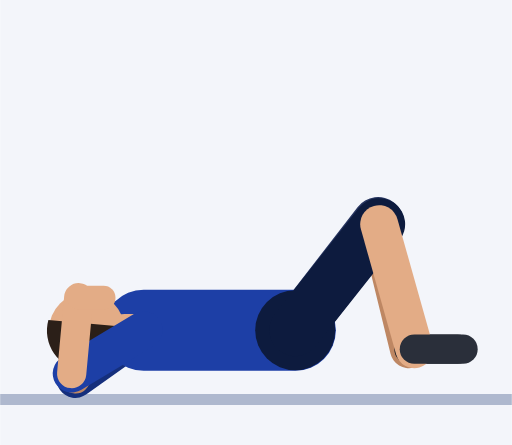
t = 0.00 s
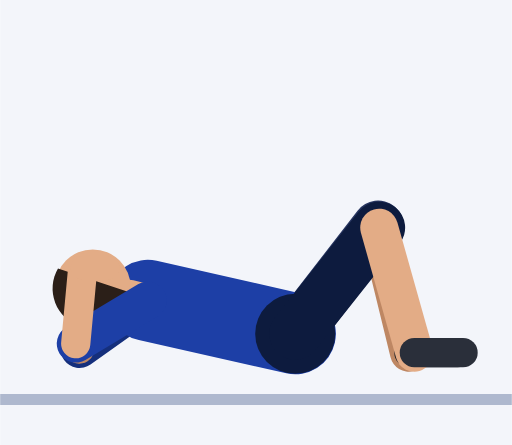
t = 0.45 s
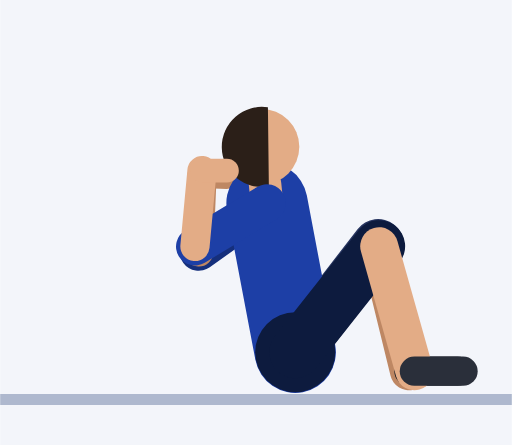
t = 0.92 s
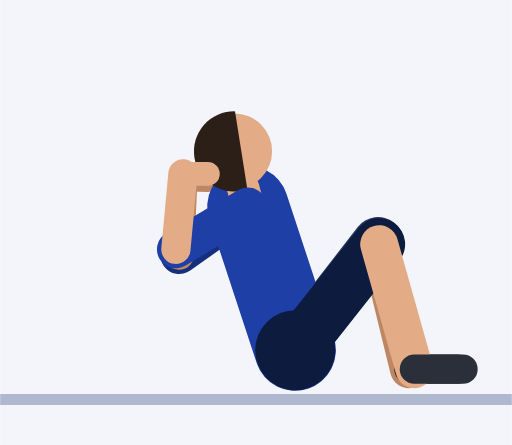
t = 1.35 s
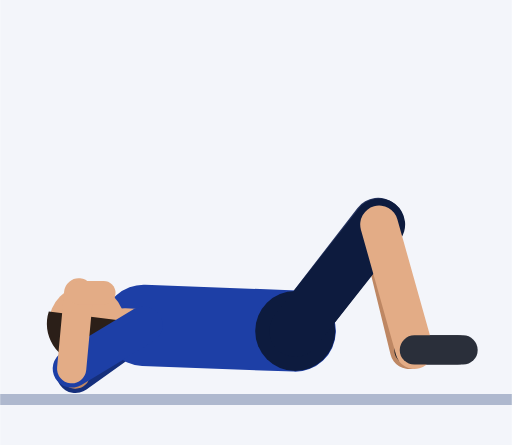
t = 1.81 s
t = 2.21 s: frame unchanged from t = 0.00 s, image omitted

The animated SVG that drew these frames (rendered in a browser with its animation timeline set to each time). Animation: 47 SMIL elements (animate=47); one cycle of 2.73 s, repeats indefinitely.

<svg xmlns="http://www.w3.org/2000/svg" viewBox="-54.5 -72.6 94.5 82.2"><rect x="-54.5" y="-72.6" width="94.5" height="82.2" fill="#F3F5FA"/><line x1="-54.5" y1="1.2" x2="40" y2="1.2" stroke="#AEB8CE" stroke-width="2"/><line x1="-28" y1="-11.6" x2="-40.6" y2="-2.6" stroke="#152F7C" stroke-width="7" stroke-linecap="round"><animate attributeName="x1" dur="2.73s" repeatCount="indefinite" values="-28;-28;-28;-28;-28;-28;-27.6;-26.2;-23.4;-19.2;-14.3;-9.6;-6.2;-4.9;-4.9;-4.9;-4.9;-4.9;-6.2;-9.6;-14.3;-19.2;-23.4;-26.2;-27.6;-28;-28;-28;-28;-28;-28;-28;-28;-28;-28;-28;-28;-28;-28"/><animate attributeName="y1" dur="2.73s" repeatCount="indefinite" values="-11.6;-11.6;-11.6;-11.6;-11.6;-12.8;-16;-20.4;-25.3;-29.6;-32.6;-34.3;-35;-35.1;-35.1;-35.1;-35.1;-35.1;-35;-34.3;-32.6;-29.6;-25.3;-20.4;-16;-12.8;-11.6;-11.6;-11.6;-11.6;-11.6;-11.6;-11.6;-11.6;-11.6;-11.6;-11.6;-11.6;-11.6"/><animate attributeName="x2" dur="2.73s" repeatCount="indefinite" values="-40.6;-40.6;-40.6;-40.6;-40.6;-40.6;-40.2;-38.8;-36;-31.9;-26.9;-22.3;-18.8;-17.5;-17.5;-17.5;-17.5;-17.5;-18.8;-22.3;-26.9;-31.9;-36;-38.8;-40.2;-40.6;-40.6;-40.6;-40.6;-40.6;-40.6;-40.6;-40.6;-40.6;-40.6;-40.6;-40.6;-40.6;-40.6"/><animate attributeName="y2" dur="2.73s" repeatCount="indefinite" values="-2.6;-2.6;-2.6;-2.6;-2.6;-3.8;-7;-11.5;-16.3;-20.6;-23.6;-25.3;-26;-26.1;-26.1;-26.1;-26.1;-26.1;-26;-25.3;-23.6;-20.6;-16.3;-11.5;-7;-3.8;-2.6;-2.6;-2.6;-2.6;-2.6;-2.6;-2.6;-2.6;-2.6;-2.6;-2.6;-2.6;-2.6"/></line><line x1="-40.6" y1="-2.6" x2="-40" y2="-16.6" stroke="#BE8763" stroke-width="5.4" stroke-linecap="round"><animate attributeName="x1" dur="2.73s" repeatCount="indefinite" values="-40.6;-40.6;-40.6;-40.6;-40.6;-40.6;-40.2;-38.8;-36;-31.9;-26.9;-22.3;-18.8;-17.5;-17.5;-17.5;-17.5;-17.5;-18.8;-22.3;-26.9;-31.9;-36;-38.8;-40.2;-40.6;-40.6;-40.6;-40.6;-40.6;-40.6;-40.6;-40.6;-40.6;-40.6;-40.6;-40.6;-40.6;-40.6"/><animate attributeName="y1" dur="2.73s" repeatCount="indefinite" values="-2.6;-2.6;-2.6;-2.6;-2.6;-3.8;-7;-11.5;-16.3;-20.6;-23.6;-25.3;-26;-26.1;-26.1;-26.1;-26.1;-26.1;-26;-25.3;-23.6;-20.6;-16.3;-11.5;-7;-3.8;-2.6;-2.6;-2.6;-2.6;-2.6;-2.6;-2.6;-2.6;-2.6;-2.6;-2.6;-2.6;-2.6"/><animate attributeName="x2" dur="2.73s" repeatCount="indefinite" values="-40;-40;-40;-40;-40;-40;-39.6;-38.2;-35.4;-31.2;-26.3;-21.6;-18.2;-16.9;-16.9;-16.9;-16.9;-16.9;-18.2;-21.6;-26.3;-31.2;-35.4;-38.2;-39.6;-40;-40;-40;-40;-40;-40;-40;-40;-40;-40;-40;-40;-40;-40"/><animate attributeName="y2" dur="2.73s" repeatCount="indefinite" values="-16.6;-16.6;-16.6;-16.6;-16.6;-17.8;-21;-25.4;-30.3;-34.6;-37.6;-39.3;-40;-40.1;-40.1;-40.1;-40.1;-40.1;-40;-39.3;-37.6;-34.6;-30.3;-25.4;-21;-17.8;-16.6;-16.6;-16.6;-16.6;-16.6;-16.6;-16.6;-16.6;-16.6;-16.6;-16.6;-16.6;-16.6"/></line><line x1="-40" y1="-16.6" x2="-35.4" y2="-16.4" stroke="#BE8763" stroke-width="4.4" stroke-linecap="round"><animate attributeName="x1" dur="2.73s" repeatCount="indefinite" values="-40;-40;-40;-40;-40;-40;-39.6;-38.2;-35.4;-31.2;-26.3;-21.6;-18.2;-16.9;-16.9;-16.9;-16.9;-16.9;-18.2;-21.6;-26.3;-31.2;-35.4;-38.2;-39.6;-40;-40;-40;-40;-40;-40;-40;-40;-40;-40;-40;-40;-40;-40"/><animate attributeName="y1" dur="2.73s" repeatCount="indefinite" values="-16.6;-16.6;-16.6;-16.6;-16.6;-17.8;-21;-25.4;-30.3;-34.6;-37.6;-39.3;-40;-40.1;-40.1;-40.1;-40.1;-40.1;-40;-39.3;-37.6;-34.6;-30.3;-25.4;-21;-17.8;-16.6;-16.6;-16.6;-16.6;-16.6;-16.6;-16.6;-16.6;-16.6;-16.6;-16.6;-16.6;-16.6"/><animate attributeName="x2" dur="2.73s" repeatCount="indefinite" values="-35.4;-35.4;-35.4;-35.4;-35.4;-35.4;-35;-33.6;-30.8;-26.6;-21.7;-17;-13.6;-12.3;-12.3;-12.3;-12.3;-12.3;-13.6;-17;-21.7;-26.6;-30.8;-33.6;-35;-35.4;-35.4;-35.4;-35.4;-35.4;-35.4;-35.4;-35.4;-35.4;-35.4;-35.4;-35.4;-35.4;-35.4"/><animate attributeName="y2" dur="2.73s" repeatCount="indefinite" values="-16.4;-16.4;-16.4;-16.4;-16.4;-17.6;-20.8;-25.3;-30.1;-34.4;-37.5;-39.2;-39.8;-39.9;-39.9;-39.9;-39.9;-39.9;-39.8;-39.2;-37.5;-34.4;-30.1;-25.3;-20.8;-17.6;-16.4;-16.4;-16.4;-16.4;-16.4;-16.4;-16.4;-16.4;-16.4;-16.4;-16.4;-16.4;-16.4"/></line><line x1="0" y1="-11.6" x2="15.3" y2="-31.4" stroke="#26345F" stroke-width="9.6" stroke-linecap="round"><animate attributeName="y1" dur="2.73s" repeatCount="indefinite" values="-11.6;-11.6;-11.6;-11.6;-11.6;-11.4;-11.1;-10.5;-9.9;-9.2;-8.6;-8;-7.6;-7.5;-7.5;-7.5;-7.5;-7.5;-7.6;-8;-8.6;-9.2;-9.9;-10.5;-11.1;-11.4;-11.6;-11.6;-11.6;-11.6;-11.6;-11.6;-11.6;-11.6;-11.6;-11.6;-11.6;-11.6;-11.6"/><animate attributeName="y2" dur="2.73s" repeatCount="indefinite" values="-31.4;-31.4;-31.4;-31.4;-31.4;-31.2;-30.9;-30.3;-29.7;-29;-28.4;-27.8;-27.4;-27.3;-27.3;-27.3;-27.3;-27.3;-27.4;-27.8;-28.4;-29;-29.7;-30.3;-30.9;-31.2;-31.4;-31.4;-31.4;-31.4;-31.4;-31.4;-31.4;-31.4;-31.4;-31.4;-31.4;-31.4;-31.4"/></line><line x1="15.3" y1="-31.4" x2="21" y2="-8.1" stroke="#BE8763" stroke-width="7" stroke-linecap="round"><animate attributeName="y1" dur="2.73s" repeatCount="indefinite" values="-31.4;-31.4;-31.4;-31.4;-31.4;-31.2;-30.9;-30.3;-29.7;-29;-28.4;-27.8;-27.4;-27.3;-27.3;-27.3;-27.3;-27.3;-27.4;-27.8;-28.4;-29;-29.7;-30.3;-30.9;-31.2;-31.4;-31.4;-31.4;-31.4;-31.4;-31.4;-31.4;-31.4;-31.4;-31.4;-31.4;-31.4;-31.4"/><animate attributeName="y2" dur="2.73s" repeatCount="indefinite" values="-8.1;-8.1;-8.1;-8.1;-8.1;-7.9;-7.6;-7;-6.4;-5.7;-5.1;-4.5;-4.1;-4;-4;-4;-4;-4;-4.1;-4.5;-5.1;-5.7;-6.4;-7;-7.6;-7.9;-8.1;-8.1;-8.1;-8.1;-8.1;-8.1;-8.1;-8.1;-8.1;-8.1;-8.1;-8.1;-8.1"/></line><line x1="21" y1="-8.1" x2="30" y2="-8.1" stroke="#191C23" stroke-width="5.4" stroke-linecap="round"><animate attributeName="y1" dur="2.73s" repeatCount="indefinite" values="-8.1;-8.1;-8.1;-8.1;-8.1;-7.9;-7.6;-7;-6.4;-5.7;-5.1;-4.5;-4.1;-4;-4;-4;-4;-4;-4.1;-4.5;-5.1;-5.7;-6.4;-7;-7.6;-7.9;-8.1;-8.1;-8.1;-8.1;-8.1;-8.1;-8.1;-8.1;-8.1;-8.1;-8.1;-8.1;-8.1"/><animate attributeName="y2" dur="2.73s" repeatCount="indefinite" values="-8.1;-8.1;-8.1;-8.1;-8.1;-7.9;-7.6;-7;-6.4;-5.7;-5.1;-4.5;-4.1;-4;-4;-4;-4;-4;-4.1;-4.5;-5.1;-5.7;-6.4;-7;-7.6;-7.9;-8.1;-8.1;-8.1;-8.1;-8.1;-8.1;-8.1;-8.1;-8.1;-8.1;-8.1;-8.1;-8.1"/></line><line x1="0" y1="-11.6" x2="-28" y2="-11.6" stroke="#1D3FA6" stroke-width="15" stroke-linecap="round"><animate attributeName="y1" dur="2.73s" repeatCount="indefinite" values="-11.6;-11.6;-11.6;-11.6;-11.6;-11.4;-11.1;-10.5;-9.9;-9.2;-8.6;-8;-7.6;-7.5;-7.5;-7.5;-7.5;-7.5;-7.6;-8;-8.6;-9.2;-9.9;-10.5;-11.1;-11.4;-11.6;-11.6;-11.6;-11.6;-11.6;-11.6;-11.6;-11.6;-11.6;-11.6;-11.6;-11.6;-11.6"/><animate attributeName="x2" dur="2.73s" repeatCount="indefinite" values="-28;-28;-28;-28;-28;-28;-27.6;-26.2;-23.4;-19.2;-14.3;-9.6;-6.2;-4.9;-4.9;-4.9;-4.9;-4.9;-6.2;-9.6;-14.3;-19.2;-23.4;-26.2;-27.6;-28;-28;-28;-28;-28;-28;-28;-28;-28;-28;-28;-28;-28;-28"/><animate attributeName="y2" dur="2.73s" repeatCount="indefinite" values="-11.6;-11.6;-11.6;-11.6;-11.6;-12.8;-16;-20.4;-25.3;-29.6;-32.6;-34.3;-35;-35.1;-35.1;-35.1;-35.1;-35.1;-35;-34.3;-32.6;-29.6;-25.3;-20.4;-16;-12.8;-11.6;-11.6;-11.6;-11.6;-11.6;-11.6;-11.6;-11.6;-11.6;-11.6;-11.6;-11.6;-11.6"/></line><circle cx="0" cy="-11.6" r="7.4" fill="#0D1B3E"><animate attributeName="cy" dur="2.73s" repeatCount="indefinite" values="-11.6;-11.6;-11.6;-11.6;-11.6;-11.4;-11.1;-10.5;-9.9;-9.2;-8.6;-8;-7.6;-7.5;-7.5;-7.5;-7.5;-7.5;-7.6;-8;-8.6;-9.2;-9.9;-10.5;-11.1;-11.4;-11.6;-11.6;-11.6;-11.6;-11.6;-11.6;-11.6;-11.6;-11.6;-11.6;-11.6;-11.6;-11.6"/></circle><line x1="-28" y1="-11.6" x2="-31.5" y2="-11.6" stroke="#E3AC86" stroke-width="6" stroke-linecap="round"><animate attributeName="x1" dur="2.73s" repeatCount="indefinite" values="-28;-28;-28;-28;-28;-28;-27.6;-26.2;-23.4;-19.2;-14.3;-9.6;-6.2;-4.9;-4.9;-4.9;-4.9;-4.9;-6.2;-9.6;-14.3;-19.2;-23.4;-26.2;-27.6;-28;-28;-28;-28;-28;-28;-28;-28;-28;-28;-28;-28;-28;-28"/><animate attributeName="y1" dur="2.73s" repeatCount="indefinite" values="-11.6;-11.6;-11.6;-11.6;-11.6;-12.8;-16;-20.4;-25.3;-29.6;-32.6;-34.3;-35;-35.1;-35.1;-35.1;-35.1;-35.1;-35;-34.3;-32.6;-29.6;-25.3;-20.4;-16;-12.8;-11.6;-11.6;-11.6;-11.6;-11.6;-11.6;-11.6;-11.6;-11.6;-11.6;-11.6;-11.6;-11.6"/><animate attributeName="x2" dur="2.73s" repeatCount="indefinite" values="-31.5;-31.5;-31.5;-31.5;-31.5;-31.5;-31;-29.4;-26.2;-21.5;-15.9;-10.6;-6.7;-5.2;-5.2;-5.2;-5.2;-5.2;-6.7;-10.6;-15.9;-21.5;-26.2;-29.4;-31;-31.5;-31.5;-31.5;-31.5;-31.5;-31.5;-31.5;-31.5;-31.5;-31.5;-31.5;-31.5;-31.5;-31.5"/><animate attributeName="y2" dur="2.73s" repeatCount="indefinite" values="-11.6;-11.6;-11.6;-11.6;-11.6;-13;-16.6;-21.8;-27.3;-32.2;-35.7;-37.7;-38.4;-38.6;-38.6;-38.6;-38.6;-38.6;-38.4;-37.7;-35.7;-32.2;-27.3;-21.8;-16.6;-13;-11.6;-11.6;-11.6;-11.6;-11.6;-11.6;-11.6;-11.6;-11.6;-11.6;-11.6;-11.6;-11.6"/></line><circle cx="-38.5" cy="-11.6" r="7" fill="#E3AC86"><animate attributeName="cx" dur="2.73s" repeatCount="indefinite" values="-38.5;-38.5;-38.5;-38.5;-38.5;-38.5;-37.9;-35.9;-31.9;-26;-19.1;-12.5;-7.6;-5.8;-5.8;-5.8;-5.8;-5.8;-7.6;-12.5;-19.1;-26;-31.9;-35.9;-37.9;-38.5;-38.5;-38.5;-38.5;-38.5;-38.5;-38.5;-38.5;-38.5;-38.5;-38.5;-38.5;-38.5;-38.5"/><animate attributeName="cy" dur="2.73s" repeatCount="indefinite" values="-11.6;-11.6;-11.6;-11.6;-11.6;-13.3;-17.9;-24.4;-31.4;-37.6;-42;-44.4;-45.4;-45.5;-45.5;-45.5;-45.5;-45.5;-45.4;-44.4;-42;-37.6;-31.4;-24.4;-17.9;-13.3;-11.6;-11.6;-11.6;-11.6;-11.6;-11.6;-11.6;-11.6;-11.6;-11.6;-11.6;-11.6;-11.6"/></circle><path d="M-45.6 -13.5 A7.4 7.4 0 1 0 -31.1 -12.2 Z" fill="#2B1F18"><animate attributeName="d" dur="2.73s" repeatCount="indefinite" values="M-45.6 -13.5 A7.4 7.4 0 1 0 -31.1 -12.2 Z;M-45.6 -13.5 A7.4 7.4 0 1 0 -31.1 -12.2 Z;M-45.6 -13.5 A7.4 7.4 0 1 0 -31.1 -12.2 Z;M-45.6 -13.5 A7.4 7.4 0 1 0 -31.1 -12.2 Z;M-45.6 -13.5 A7.4 7.4 0 1 0 -31.1 -12.2 Z;M-45.5 -15.6 A7.4 7.4 0 1 0 -31.1 -13.6 Z;M-44.5 -21.1 A7.4 7.4 0 1 0 -30.5 -17.2 Z;M-41.8 -28.8 A7.4 7.4 0 1 0 -28.8 -22.2 Z;M-36.7 -37.1 A7.4 7.4 0 1 0 -25.6 -27.6 Z;M-29.2 -44.2 A7.4 7.4 0 1 0 -20.8 -32.4 Z;M-20.6 -49.2 A7.4 7.4 0 1 0 -15.2 -35.7 Z;M-12.6 -51.8 A7.4 7.4 0 1 0 -9.8 -37.5 Z;M-6.7 -52.7 A7.4 7.4 0 1 0 -6 -38.1 Z;M-4.5 -52.8 A7.4 7.4 0 1 0 -4.5 -38.2 Z;M-4.5 -52.8 A7.4 7.4 0 1 0 -4.5 -38.2 Z;M-4.5 -52.8 A7.4 7.4 0 1 0 -4.5 -38.2 Z;M-4.5 -52.8 A7.4 7.4 0 1 0 -4.5 -38.2 Z;M-4.5 -52.8 A7.4 7.4 0 1 0 -4.5 -38.2 Z;M-6.7 -52.7 A7.4 7.4 0 1 0 -6 -38.1 Z;M-12.6 -51.8 A7.4 7.4 0 1 0 -9.8 -37.5 Z;M-20.6 -49.2 A7.4 7.4 0 1 0 -15.2 -35.7 Z;M-29.2 -44.2 A7.4 7.4 0 1 0 -20.8 -32.4 Z;M-36.7 -37.1 A7.4 7.4 0 1 0 -25.6 -27.6 Z;M-41.8 -28.8 A7.4 7.4 0 1 0 -28.8 -22.2 Z;M-44.5 -21.1 A7.4 7.4 0 1 0 -30.5 -17.2 Z;M-45.5 -15.6 A7.4 7.4 0 1 0 -31.1 -13.6 Z;M-45.6 -13.5 A7.4 7.4 0 1 0 -31.1 -12.2 Z;M-45.6 -13.5 A7.4 7.4 0 1 0 -31.1 -12.2 Z;M-45.6 -13.5 A7.4 7.4 0 1 0 -31.1 -12.2 Z;M-45.6 -13.5 A7.4 7.4 0 1 0 -31.1 -12.2 Z;M-45.6 -13.5 A7.4 7.4 0 1 0 -31.1 -12.2 Z;M-45.6 -13.5 A7.4 7.4 0 1 0 -31.1 -12.2 Z;M-45.6 -13.5 A7.4 7.4 0 1 0 -31.1 -12.2 Z;M-45.6 -13.5 A7.4 7.4 0 1 0 -31.1 -12.2 Z;M-45.6 -13.5 A7.4 7.4 0 1 0 -31.1 -12.2 Z;M-45.6 -13.5 A7.4 7.4 0 1 0 -31.1 -12.2 Z;M-45.6 -13.5 A7.4 7.4 0 1 0 -31.1 -12.2 Z;M-45.6 -13.5 A7.4 7.4 0 1 0 -31.1 -12.2 Z;M-45.6 -13.5 A7.4 7.4 0 1 0 -31.1 -12.2 Z"/></path><line x1="0" y1="-11.6" x2="15.5" y2="-31.2" stroke="#0D1B3E" stroke-width="9.6" stroke-linecap="round"><animate attributeName="y1" dur="2.73s" repeatCount="indefinite" values="-11.6;-11.6;-11.6;-11.6;-11.6;-11.4;-11.1;-10.5;-9.9;-9.2;-8.6;-8;-7.6;-7.5;-7.5;-7.5;-7.5;-7.5;-7.6;-8;-8.6;-9.2;-9.9;-10.5;-11.1;-11.4;-11.6;-11.6;-11.6;-11.6;-11.6;-11.6;-11.6;-11.6;-11.6;-11.6;-11.6;-11.6;-11.6"/><animate attributeName="y2" dur="2.73s" repeatCount="indefinite" values="-31.2;-31.2;-31.2;-31.2;-31.2;-31.1;-30.7;-30.1;-29.5;-28.8;-28.2;-27.6;-27.2;-27.1;-27.1;-27.1;-27.1;-27.1;-27.2;-27.6;-28.2;-28.8;-29.5;-30.1;-30.7;-31.1;-31.2;-31.2;-31.2;-31.2;-31.2;-31.2;-31.2;-31.2;-31.2;-31.2;-31.2;-31.2;-31.2"/></line><line x1="15.5" y1="-31.2" x2="22" y2="-8.1" stroke="#E3AC86" stroke-width="7" stroke-linecap="round"><animate attributeName="y1" dur="2.73s" repeatCount="indefinite" values="-31.2;-31.2;-31.2;-31.2;-31.2;-31.1;-30.7;-30.1;-29.5;-28.8;-28.2;-27.6;-27.2;-27.1;-27.1;-27.1;-27.1;-27.1;-27.2;-27.6;-28.2;-28.8;-29.5;-30.1;-30.7;-31.1;-31.2;-31.2;-31.2;-31.2;-31.2;-31.2;-31.2;-31.2;-31.2;-31.2;-31.2;-31.2;-31.2"/><animate attributeName="y2" dur="2.73s" repeatCount="indefinite" values="-8.1;-8.1;-8.1;-8.1;-8.1;-7.9;-7.6;-7;-6.4;-5.7;-5.1;-4.5;-4.1;-4;-4;-4;-4;-4;-4.1;-4.5;-5.1;-5.7;-6.4;-7;-7.6;-7.9;-8.1;-8.1;-8.1;-8.1;-8.1;-8.1;-8.1;-8.1;-8.1;-8.1;-8.1;-8.1;-8.1"/></line><line x1="22" y1="-8.1" x2="31" y2="-8.1" stroke="#2A2F3A" stroke-width="5.4" stroke-linecap="round"><animate attributeName="y1" dur="2.73s" repeatCount="indefinite" values="-8.1;-8.1;-8.1;-8.1;-8.1;-7.9;-7.6;-7;-6.4;-5.7;-5.1;-4.5;-4.1;-4;-4;-4;-4;-4;-4.1;-4.5;-5.1;-5.7;-6.4;-7;-7.6;-7.9;-8.1;-8.1;-8.1;-8.1;-8.1;-8.1;-8.1;-8.1;-8.1;-8.1;-8.1;-8.1;-8.1"/><animate attributeName="y2" dur="2.73s" repeatCount="indefinite" values="-8.1;-8.1;-8.1;-8.1;-8.1;-7.9;-7.6;-7;-6.4;-5.7;-5.1;-4.5;-4.1;-4;-4;-4;-4;-4;-4.1;-4.5;-5.1;-5.7;-6.4;-7;-7.6;-7.9;-8.1;-8.1;-8.1;-8.1;-8.1;-8.1;-8.1;-8.1;-8.1;-8.1;-8.1;-8.1;-8.1"/></line><line x1="-28" y1="-11.6" x2="-41.3" y2="-3.6" stroke="#1D3FA6" stroke-width="7" stroke-linecap="round"><animate attributeName="x1" dur="2.73s" repeatCount="indefinite" values="-28;-28;-28;-28;-28;-28;-27.6;-26.2;-23.4;-19.2;-14.3;-9.6;-6.2;-4.9;-4.9;-4.9;-4.9;-4.9;-6.2;-9.6;-14.3;-19.2;-23.4;-26.2;-27.6;-28;-28;-28;-28;-28;-28;-28;-28;-28;-28;-28;-28;-28;-28"/><animate attributeName="y1" dur="2.73s" repeatCount="indefinite" values="-11.6;-11.6;-11.6;-11.6;-11.6;-12.8;-16;-20.4;-25.3;-29.6;-32.6;-34.3;-35;-35.1;-35.1;-35.1;-35.1;-35.1;-35;-34.3;-32.6;-29.6;-25.3;-20.4;-16;-12.8;-11.6;-11.6;-11.6;-11.6;-11.6;-11.6;-11.6;-11.6;-11.6;-11.6;-11.6;-11.6;-11.6"/><animate attributeName="x2" dur="2.73s" repeatCount="indefinite" values="-41.3;-41.3;-41.3;-41.3;-41.3;-41.3;-40.9;-39.5;-36.7;-32.5;-27.6;-22.9;-19.5;-18.2;-18.2;-18.2;-18.2;-18.2;-19.5;-22.9;-27.6;-32.5;-36.7;-39.5;-40.9;-41.3;-41.3;-41.3;-41.3;-41.3;-41.3;-41.3;-41.3;-41.3;-41.3;-41.3;-41.3;-41.3;-41.3"/><animate attributeName="y2" dur="2.73s" repeatCount="indefinite" values="-3.6;-3.6;-3.6;-3.6;-3.6;-4.8;-8;-12.5;-17.3;-21.6;-24.7;-26.4;-27;-27.1;-27.1;-27.1;-27.1;-27.1;-27;-26.4;-24.7;-21.6;-17.3;-12.5;-8;-4.8;-3.6;-3.6;-3.6;-3.6;-3.6;-3.6;-3.6;-3.6;-3.6;-3.6;-3.6;-3.6;-3.6"/></line><line x1="-41.3" y1="-3.6" x2="-40" y2="-17.6" stroke="#E3AC86" stroke-width="5.4" stroke-linecap="round"><animate attributeName="x1" dur="2.73s" repeatCount="indefinite" values="-41.3;-41.3;-41.3;-41.3;-41.3;-41.3;-40.9;-39.5;-36.7;-32.5;-27.6;-22.9;-19.5;-18.2;-18.2;-18.2;-18.2;-18.2;-19.5;-22.9;-27.6;-32.5;-36.7;-39.5;-40.9;-41.3;-41.3;-41.3;-41.3;-41.3;-41.3;-41.3;-41.3;-41.3;-41.3;-41.3;-41.3;-41.3;-41.3"/><animate attributeName="y1" dur="2.73s" repeatCount="indefinite" values="-3.6;-3.6;-3.6;-3.6;-3.6;-4.8;-8;-12.5;-17.3;-21.6;-24.7;-26.4;-27;-27.1;-27.1;-27.1;-27.1;-27.1;-27;-26.4;-24.7;-21.6;-17.3;-12.5;-8;-4.8;-3.6;-3.6;-3.6;-3.6;-3.6;-3.6;-3.6;-3.6;-3.6;-3.6;-3.6;-3.6;-3.6"/><animate attributeName="x2" dur="2.73s" repeatCount="indefinite" values="-40;-40;-40;-40;-40;-40;-39.6;-38.2;-35.4;-31.2;-26.3;-21.6;-18.2;-16.9;-16.9;-16.9;-16.9;-16.9;-18.2;-21.6;-26.3;-31.2;-35.4;-38.2;-39.6;-40;-40;-40;-40;-40;-40;-40;-40;-40;-40;-40;-40;-40;-40"/><animate attributeName="y2" dur="2.73s" repeatCount="indefinite" values="-17.6;-17.6;-17.6;-17.6;-17.6;-18.8;-22;-26.4;-31.3;-35.6;-38.6;-40.3;-41;-41.1;-41.1;-41.1;-41.1;-41.1;-41;-40.3;-38.6;-35.6;-31.3;-26.4;-22;-18.8;-17.6;-17.6;-17.6;-17.6;-17.6;-17.6;-17.6;-17.6;-17.6;-17.6;-17.6;-17.6;-17.6"/></line><line x1="-40" y1="-17.6" x2="-35.4" y2="-17.6" stroke="#E3AC86" stroke-width="4.4" stroke-linecap="round"><animate attributeName="x1" dur="2.73s" repeatCount="indefinite" values="-40;-40;-40;-40;-40;-40;-39.6;-38.2;-35.4;-31.2;-26.3;-21.6;-18.2;-16.9;-16.9;-16.9;-16.9;-16.9;-18.2;-21.6;-26.3;-31.2;-35.4;-38.2;-39.6;-40;-40;-40;-40;-40;-40;-40;-40;-40;-40;-40;-40;-40;-40"/><animate attributeName="y1" dur="2.73s" repeatCount="indefinite" values="-17.6;-17.6;-17.6;-17.6;-17.6;-18.8;-22;-26.4;-31.3;-35.6;-38.6;-40.3;-41;-41.1;-41.1;-41.1;-41.1;-41.1;-41;-40.3;-38.6;-35.6;-31.3;-26.4;-22;-18.8;-17.6;-17.6;-17.6;-17.6;-17.6;-17.6;-17.6;-17.6;-17.6;-17.6;-17.6;-17.6;-17.6"/><animate attributeName="x2" dur="2.73s" repeatCount="indefinite" values="-35.4;-35.4;-35.4;-35.4;-35.4;-35.4;-35;-33.6;-30.8;-26.6;-21.7;-17;-13.6;-12.3;-12.3;-12.3;-12.3;-12.3;-13.6;-17;-21.7;-26.6;-30.8;-33.6;-35;-35.4;-35.4;-35.4;-35.4;-35.4;-35.4;-35.4;-35.4;-35.4;-35.4;-35.4;-35.4;-35.4;-35.4"/><animate attributeName="y2" dur="2.73s" repeatCount="indefinite" values="-17.6;-17.6;-17.6;-17.6;-17.6;-18.8;-22;-26.4;-31.3;-35.6;-38.6;-40.3;-41;-41.1;-41.1;-41.1;-41.1;-41.1;-41;-40.3;-38.6;-35.6;-31.3;-26.4;-22;-18.8;-17.6;-17.6;-17.6;-17.6;-17.6;-17.6;-17.6;-17.6;-17.6;-17.6;-17.6;-17.6;-17.6"/></line></svg>
